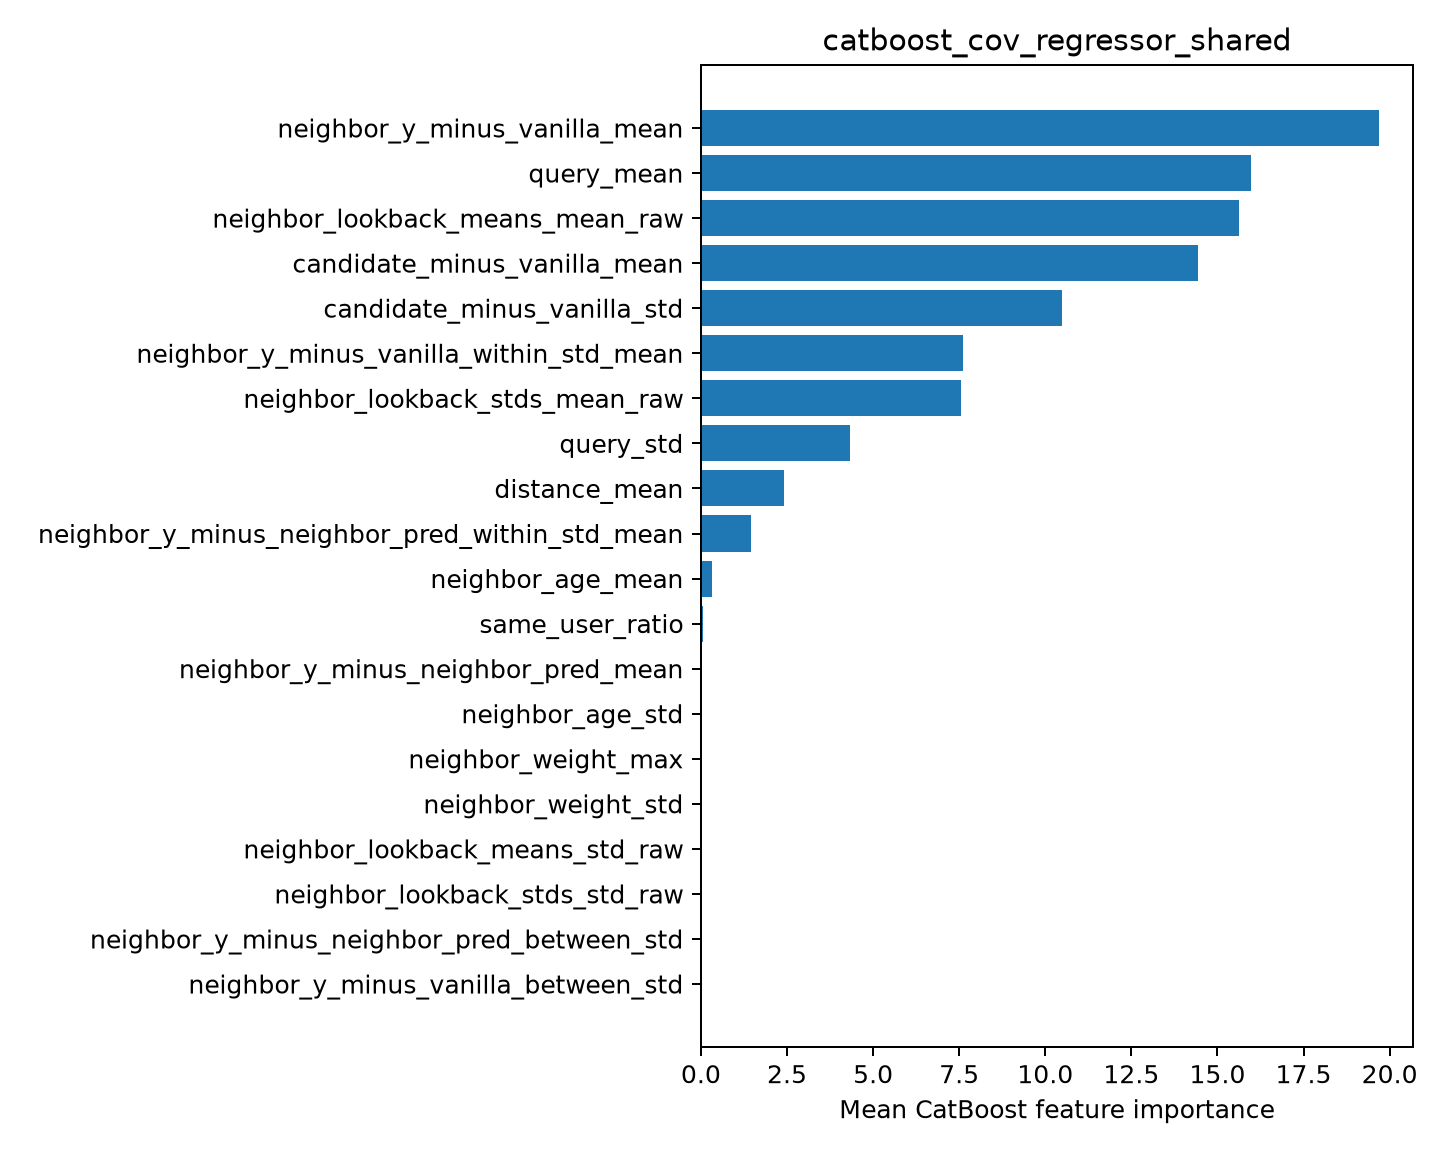

The table this chart was drawn from, first rows:
feature, importance
neighbor_y_minus_vanilla_mean, 19.69
query_mean, 15.96
neighbor_lookback_means_mean_raw, 15.64
candidate_minus_vanilla_mean, 14.44
candidate_minus_vanilla_std, 10.48
neighbor_y_minus_vanilla_within_std_mean, 7.609
neighbor_lookback_stds_mean_raw, 7.545
query_std, 4.342
distance_mean, 2.426
neighbor_y_minus_neighbor_pred_within_st…, 1.459
neighbor_age_mean, 0.3208
same_user_ratio, 0.04854
neighbor_y_minus_neighbor_pred_mean, 0.03177
neighbor_age_std, 0.0
neighbor_weight_max, 0.0
neighbor_weight_std, 0.0
neighbor_lookback_means_std_raw, 0.0
neighbor_lookback_stds_std_raw, 0.0
neighbor_y_minus_neighbor_pred_between_s…, 0.0
neighbor_y_minus_vanilla_between_std, 0.0
